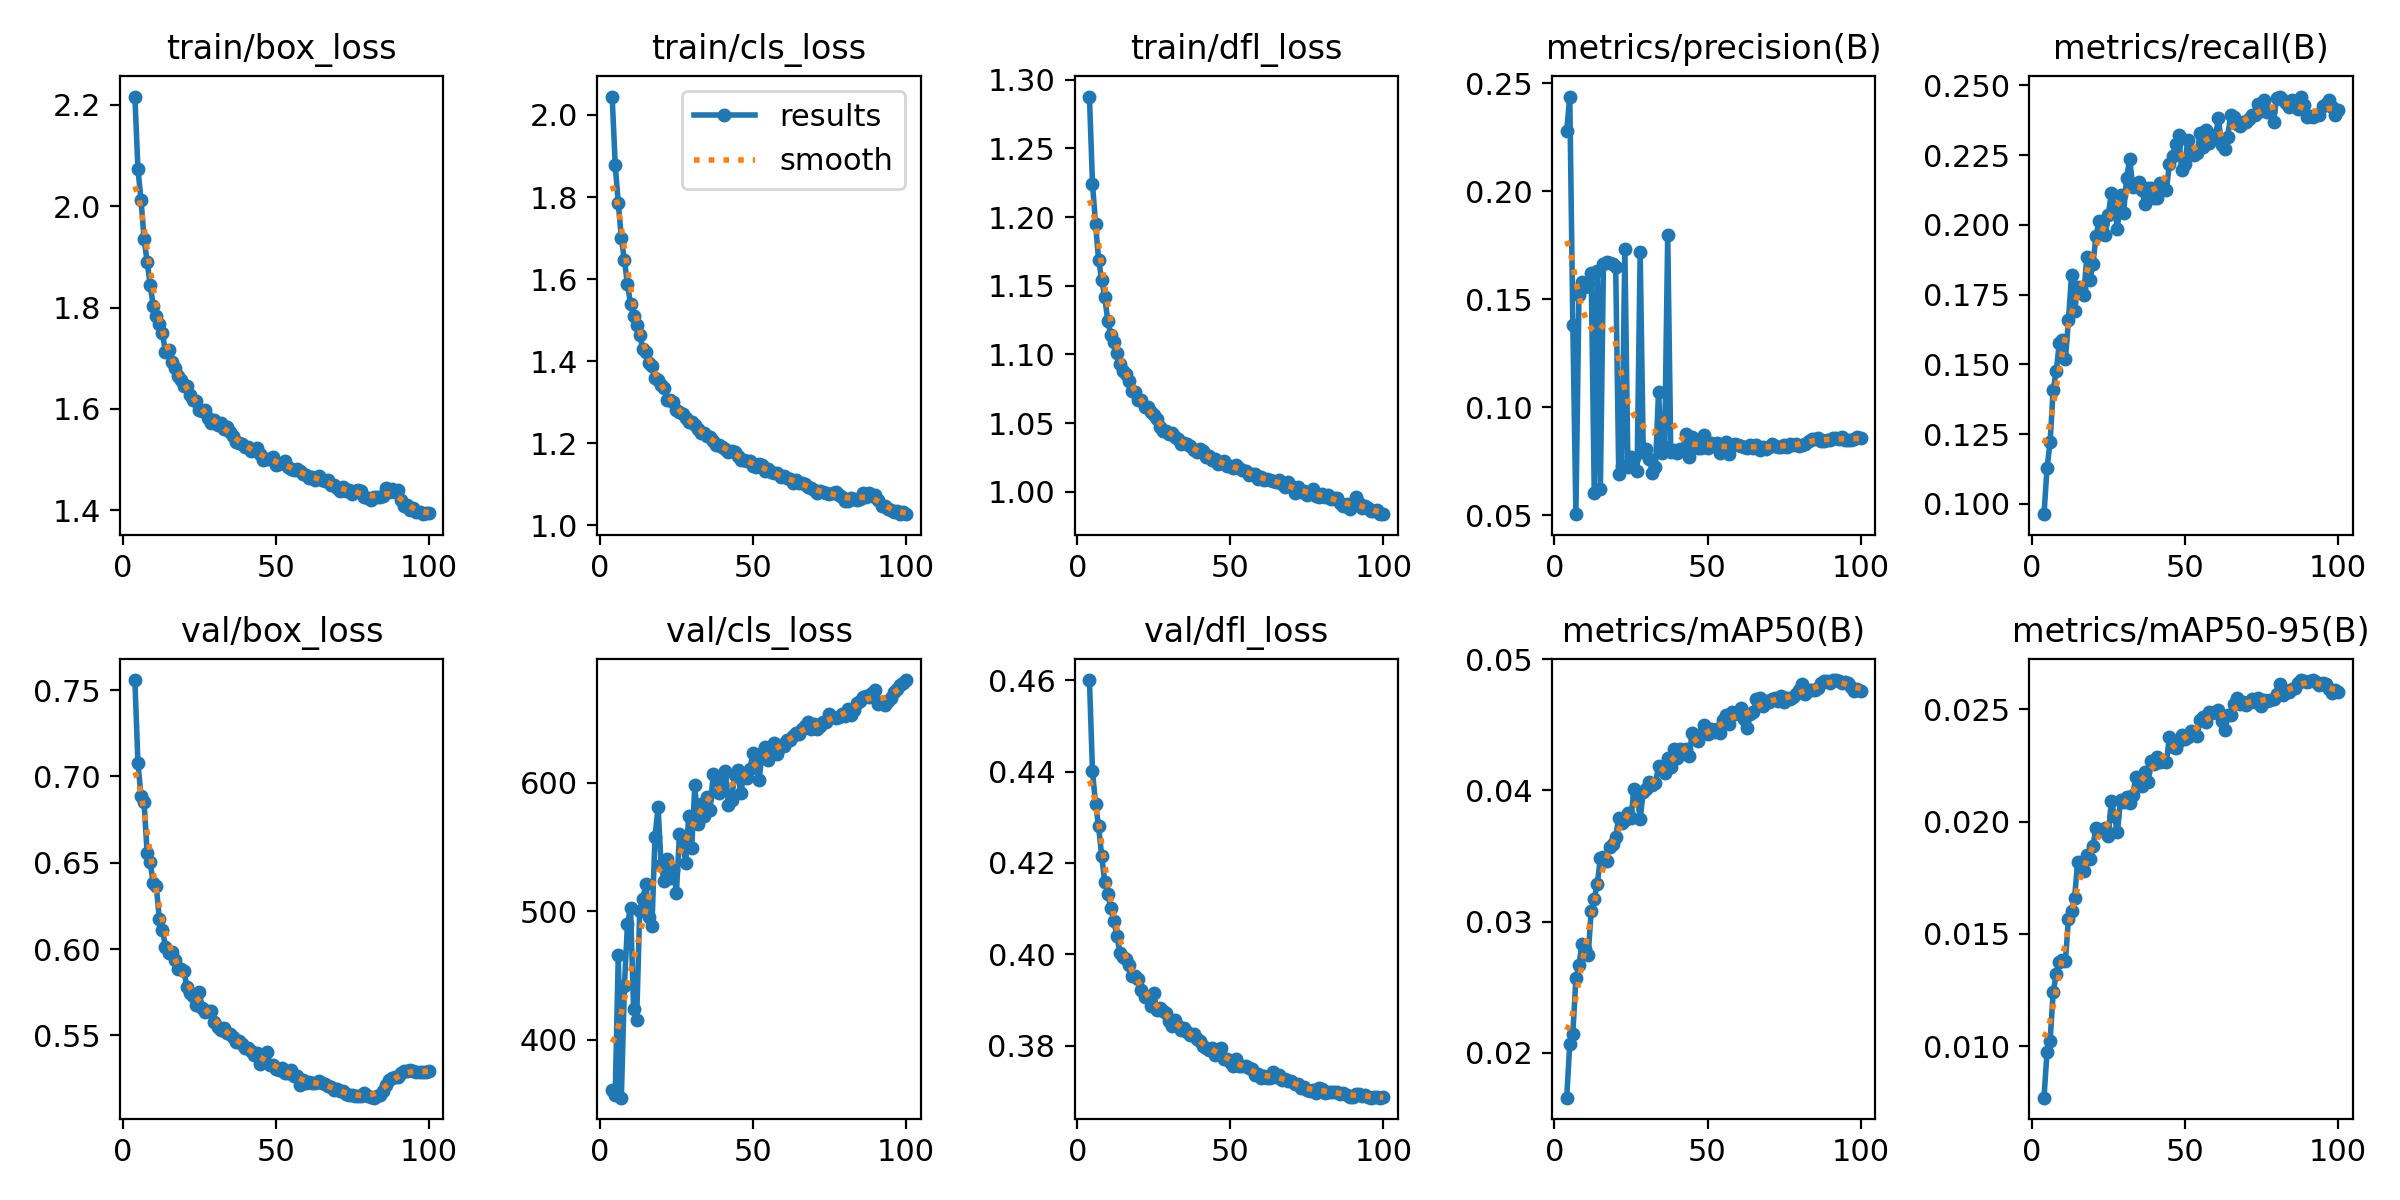

The data file committed next to this chart (first rows):
epoch, time, train/box_loss, train/cls_loss, train/dfl_loss, metrics/precision(B), metrics/recall(B), metrics/mAP50(B), metrics/mAP50-95(B), val/box_loss, val/cls_loss, val/dfl_loss, lr/pg0, lr/pg1, lr/pg2
4, 349.8, 2.216, 2.045, 1.288, 0.228, 0.09626, 0.01658, 0.00771, 0.7558, 361.1, 0.46, 0.009703, 0.009703, 0.009703
5, 434.9, 2.073, 1.878, 1.224, 0.2439, 0.1128, 0.02069, 0.00976, 0.7076, 357.2, 0.4401, 0.009604, 0.009604, 0.009604
6, 521.2, 2.013, 1.786, 1.195, 0.1384, 0.1221, 0.02145, 0.01023, 0.6886, 465.8, 0.4328, 0.009505, 0.009505, 0.009505
7, 613.2, 1.935, 1.7, 1.169, 0.05058, 0.1409, 0.02569, 0.01241, 0.6849, 354.8, 0.428, 0.009406, 0.009406, 0.009406
8, 702.2, 1.891, 1.646, 1.155, 0.1519, 0.1474, 0.02671, 0.01322, 0.6558, 441.7, 0.4215, 0.009307, 0.009307, 0.009307
9, 792.1, 1.845, 1.588, 1.142, 0.1579, 0.1576, 0.02831, 0.01377, 0.6502, 489.8, 0.4158, 0.009208, 0.009208, 0.009208
10, 880.3, 1.803, 1.54, 1.124, 0.1556, 0.1588, 0.02789, 0.01385, 0.6381, 502.8, 0.4133, 0.009109, 0.009109, 0.009109
11, 965.9, 1.783, 1.511, 1.114, 0.1575, 0.1519, 0.02742, 0.01381, 0.6363, 423.7, 0.4101, 0.00901, 0.00901, 0.00901
12, 1051, 1.768, 1.489, 1.109, 0.1624, 0.1659, 0.03083, 0.01568, 0.6172, 415.5, 0.4073, 0.008911, 0.008911, 0.008911
13, 1137, 1.749, 1.465, 1.101, 0.06029, 0.182, 0.03173, 0.01601, 0.611, 500.3, 0.4039, 0.008812, 0.008812, 0.008812
14, 1222, 1.713, 1.43, 1.093, 0.1631, 0.169, 0.0329, 0.01661, 0.6012, 509.1, 0.4003, 0.008713, 0.008713, 0.008713
15, 1312, 1.717, 1.421, 1.088, 0.06243, 0.1778, 0.03485, 0.01822, 0.5977, 521.2, 0.3993, 0.008614, 0.008614, 0.008614
16, 1402, 1.693, 1.395, 1.086, 0.1666, 0.1773, 0.03496, 0.01801, 0.5981, 495.6, 0.3989, 0.008515, 0.008515, 0.008515
17, 1492, 1.681, 1.387, 1.08, 0.1672, 0.175, 0.03461, 0.01781, 0.5934, 488.8, 0.3977, 0.008416, 0.008416, 0.008416
18, 1582, 1.665, 1.36, 1.074, 0.1668, 0.1885, 0.03565, 0.01851, 0.5884, 558, 0.3952, 0.008317, 0.008317, 0.008317
19, 1672, 1.656, 1.354, 1.073, 0.1665, 0.1801, 0.03591, 0.01835, 0.5887, 580.8, 0.3952, 0.008218, 0.008218, 0.008218
20, 1762, 1.645, 1.342, 1.067, 0.165, 0.1859, 0.03645, 0.01893, 0.5873, 535.6, 0.3946, 0.008119, 0.008119, 0.008119
21, 1849, 1.646, 1.334, 1.067, 0.06918, 0.196, 0.03791, 0.01972, 0.5783, 523.5, 0.3922, 0.00802, 0.00802, 0.00802
22, 1935, 1.628, 1.306, 1.062, 0.07277, 0.2013, 0.03752, 0.01959, 0.5747, 540.5, 0.3906, 0.007921, 0.007921, 0.007921
23, 2019, 1.617, 1.305, 1.062, 0.1731, 0.2002, 0.03772, 0.01962, 0.573, 525.5, 0.3906, 0.007822, 0.007822, 0.007822
24, 2104, 1.616, 1.301, 1.058, 0.07248, 0.1963, 0.03824, 0.01974, 0.5674, 532.2, 0.3886, 0.007723, 0.007723, 0.007723
25, 2192, 1.598, 1.281, 1.056, 0.07694, 0.2035, 0.0379, 0.01937, 0.5752, 514.4, 0.3916, 0.007624, 0.007624, 0.007624
26, 2282, 1.596, 1.277, 1.053, 0.07654, 0.2115, 0.04013, 0.02093, 0.5661, 560.3, 0.3877, 0.007525, 0.007525, 0.007525
27, 2369, 1.598, 1.272, 1.047, 0.07057, 0.2064, 0.03956, 0.02024, 0.5637, 554.9, 0.3883, 0.007426, 0.007426, 0.007426
28, 2454, 1.582, 1.263, 1.045, 0.172, 0.1986, 0.03784, 0.01953, 0.5638, 537.1, 0.3875, 0.007327, 0.007327, 0.007327
29, 2540, 1.572, 1.251, 1.044, 0.07946, 0.2107, 0.03989, 0.02098, 0.5643, 573.6, 0.3872, 0.007228, 0.007228, 0.007228
30, 2629, 1.578, 1.251, 1.042, 0.08082, 0.2042, 0.04014, 0.02089, 0.5575, 549.5, 0.3855, 0.007129, 0.007129, 0.007129
31, 2720, 1.569, 1.243, 1.043, 0.0763, 0.2168, 0.04066, 0.02109, 0.5546, 598, 0.3844, 0.00703, 0.00703, 0.00703
32, 2809, 1.572, 1.236, 1.04, 0.06983, 0.2237, 0.0404, 0.02085, 0.5533, 567.6, 0.3857, 0.006931, 0.006931, 0.006931
33, 2899, 1.56, 1.226, 1.038, 0.07226, 0.2135, 0.04053, 0.0212, 0.5545, 583.2, 0.3843, 0.006832, 0.006832, 0.006832
34, 2989, 1.565, 1.224, 1.035, 0.1074, 0.2148, 0.04188, 0.02198, 0.5511, 574.2, 0.3834, 0.006733, 0.006733, 0.006733
35, 3079, 1.555, 1.219, 1.035, 0.07887, 0.2155, 0.04165, 0.02186, 0.551, 588.6, 0.384, 0.006634, 0.006634, 0.006634
36, 3169, 1.546, 1.214, 1.035, 0.08187, 0.2124, 0.04133, 0.0216, 0.5489, 578.7, 0.3831, 0.006535, 0.006535, 0.006535
37, 3258, 1.535, 1.206, 1.034, 0.1797, 0.2076, 0.04246, 0.02221, 0.5464, 606.3, 0.3824, 0.006436, 0.006436, 0.006436
38, 3347, 1.534, 1.197, 1.031, 0.07941, 0.2132, 0.04181, 0.02179, 0.5469, 604.6, 0.3826, 0.006337, 0.006337, 0.006337
39, 3435, 1.531, 1.195, 1.029, 0.08029, 0.2132, 0.04313, 0.0227, 0.5452, 591.7, 0.3815, 0.006238, 0.006238, 0.006238
40, 3526, 1.526, 1.192, 1.031, 0.079, 0.2096, 0.04245, 0.02257, 0.5427, 598.8, 0.381, 0.006139, 0.006139, 0.006139
41, 3617, 1.524, 1.187, 1.029, 0.08073, 0.2098, 0.04317, 0.02289, 0.5425, 608.7, 0.38, 0.00604, 0.00604, 0.00604
42, 3701, 1.517, 1.178, 1.025, 0.08086, 0.2151, 0.04289, 0.02264, 0.5412, 582.8, 0.3796, 0.005941, 0.005941, 0.005941
43, 3785, 1.518, 1.182, 1.026, 0.08777, 0.213, 0.04319, 0.02269, 0.5383, 586.2, 0.379, 0.005842, 0.005842, 0.005842
44, 3870, 1.523, 1.18, 1.023, 0.07725, 0.2126, 0.04262, 0.02268, 0.5397, 606, 0.3795, 0.005743, 0.005743, 0.005743
45, 3955, 1.51, 1.169, 1.024, 0.0862, 0.2219, 0.04435, 0.02379, 0.5335, 609.5, 0.3779, 0.005644, 0.005644, 0.005644
46, 4039, 1.499, 1.159, 1.02, 0.08355, 0.2246, 0.04399, 0.02334, 0.5358, 591.6, 0.3791, 0.005545, 0.005545, 0.005545
47, 4124, 1.502, 1.16, 1.021, 0.08137, 0.229, 0.04379, 0.02328, 0.5403, 605.4, 0.3795, 0.005446, 0.005446, 0.005446
48, 4209, 1.5, 1.158, 1.023, 0.0812, 0.2324, 0.04427, 0.02361, 0.533, 603.3, 0.377, 0.005347, 0.005347, 0.005347
49, 4294, 1.505, 1.156, 1.019, 0.08717, 0.2196, 0.04496, 0.02385, 0.5328, 610.5, 0.3771, 0.005248, 0.005248, 0.005248
50, 4378, 1.489, 1.144, 1.019, 0.0811, 0.2219, 0.04428, 0.02368, 0.5306, 623.1, 0.3765, 0.005149, 0.005149, 0.005149
51, 4463, 1.491, 1.142, 1.017, 0.08346, 0.2303, 0.04471, 0.02377, 0.5301, 617.7, 0.3755, 0.00505, 0.00505, 0.00505
52, 4547, 1.494, 1.149, 1.019, 0.08322, 0.2254, 0.04442, 0.02406, 0.5311, 601.8, 0.3771, 0.004951, 0.004951, 0.004951
53, 4633, 1.497, 1.147, 1.017, 0.08338, 0.225, 0.04469, 0.0239, 0.5285, 623.2, 0.3755, 0.004852, 0.004852, 0.004852
54, 4718, 1.486, 1.133, 1.016, 0.07897, 0.2257, 0.04436, 0.02383, 0.5281, 627.8, 0.3755, 0.004753, 0.004753, 0.004753
55, 4803, 1.482, 1.137, 1.015, 0.0809, 0.233, 0.04538, 0.02451, 0.5301, 617.6, 0.3756, 0.004654, 0.004654, 0.004654
56, 4887, 1.479, 1.13, 1.012, 0.0842, 0.2279, 0.04576, 0.02468, 0.5267, 624.6, 0.3752, 0.004555, 0.004555, 0.004555
57, 4972, 1.482, 1.127, 1.013, 0.07856, 0.2341, 0.04503, 0.02442, 0.5263, 630.8, 0.375, 0.004456, 0.004456, 0.004456
58, 5056, 1.477, 1.127, 1.013, 0.08251, 0.2294, 0.04595, 0.0249, 0.5213, 622.2, 0.3736, 0.004357, 0.004357, 0.004357
59, 5143, 1.471, 1.117, 1.01, 0.0831, 0.2322, 0.04583, 0.02486, 0.5241, 629.6, 0.3738, 0.004258, 0.004258, 0.004258
60, 5228, 1.469, 1.119, 1.011, 0.08243, 0.2314, 0.04591, 0.02489, 0.5222, 628.3, 0.373, 0.004159, 0.004159, 0.004159
61, 5312, 1.464, 1.116, 1.009, 0.08229, 0.2383, 0.04628, 0.02499, 0.5227, 633, 0.3734, 0.00406, 0.00406, 0.00406
62, 5399, 1.465, 1.113, 1.009, 0.08161, 0.2286, 0.04543, 0.0245, 0.5223, 633.5, 0.3728, 0.003961, 0.003961, 0.003961
63, 5487, 1.46, 1.104, 1.008, 0.08126, 0.2273, 0.04473, 0.02408, 0.5224, 636.3, 0.373, 0.003862, 0.003862, 0.003862
... 37 more rows
